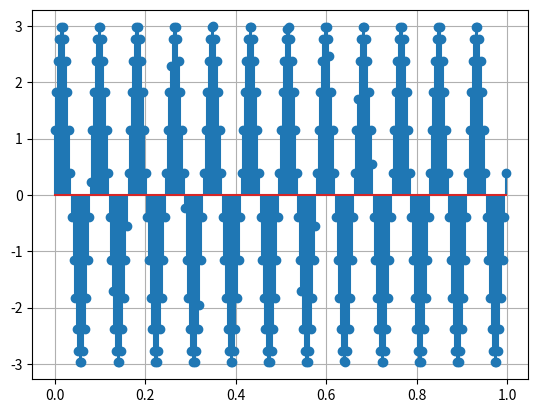

Reproduce this figure in Python.
import matplotlib.pyplot as plt
import numpy as np

f = 12
T = int(1 / f)
A = 3
ph = np.pi / 8
L = 1/12  # длина волны
#print(phase)

t = np.arange(0, 1, 1/(12*120))
#print(x)

y = 3 * np.sin(2*np.pi*f*t + ph)
print(len(y))
print(len(t))

w = 2 * f * 12 #частота дискретизации
array_w_y = []
array_w_t = []
for i in range(w):
    div_w = i / w
    index = int(len(y) * div_w)
    #print(index)
    array_w_y.append(y[index])
    array_w_t.append(t[index])

plt.stem(array_w_t, array_w_y)
plt.grid()
#plt.show()
print(array_w_y)
print(array_w_t)

